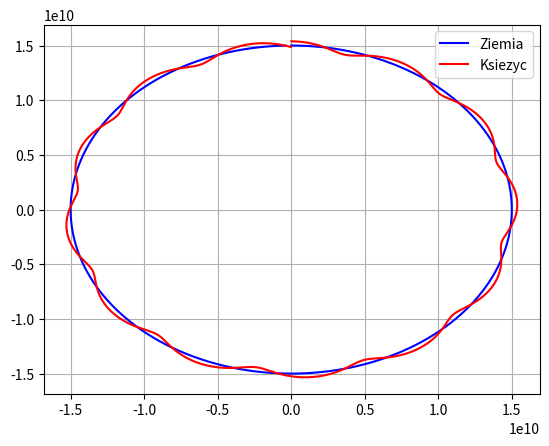

Source code (Python):
import math
from matplotlib import pyplot as plt

# [redacted]

#ZMIENNE DO OBLICZEŃ
G = 6.6743e-11

Ms = 1.989e30
Mz = 5.972e24
Mk = 7.347e22

Rzs = 1.5e8 * 1000
Rzk = 384400 * 1000

dt = 3600
t_max = math.ceil(365.25 * 24 * 60 * 60)


def ziemia_slonce():
    t = 0
    lista_x = []
    lista_y = []

    Sx = 0
    Sy = Rzs

    Vx = math.sqrt(G * Ms / Rzs)
    Vy = 0

    while t < t_max:
        Wx = -Sx
        Wy = -Sy
        Dzs = math.sqrt(Wx**2 + Wy**2)

        Ux = Wx / Dzs
        Uy = Wy / Dzs

        a = G * Ms / Dzs**2
        ax = Ux * a
        ay = Uy * a

        Vx_2 = Vx + ax * dt / 2
        Vy_2 = Vy + ay * dt / 2

        DSx = Vx_2 * dt
        DSy = Vy_2 * dt

        Sx_2 = Sx + Vx_2 * dt / 2
        Sy_2 = Sy + Vy_2 * dt / 2

        lista_x.append(Sx_2 / 10)
        lista_y.append(Sy_2 / 10)

        Wx_2 = -Sx_2
        Wy_2 = -Sy_2
        Dzs_2 = math.sqrt(Wx_2**2 + Wy_2**2)

        Ux_2 = Wx_2 / Dzs_2
        Uy_2 = Wy_2 / Dzs_2

        a_2 = G * Ms / Dzs_2**2
        ax_2 = Ux_2 * a_2
        ay_2 = Uy_2 * a_2

        DVx = ax_2 * dt
        DVy = ay_2 * dt

        Sx += DSx
        Sy += DSy
        Vx += DVx
        Vy += DVy
        t += dt

    return lista_x, lista_y


def ksiezyc_ziemia():
    t = 0
    lista_x = []
    lista_y = []

    Sx = 0
    Sy = Rzk

    Vx = math.sqrt(G * Mz / Rzk)
    Vy = 0

    while t < t_max:
        Wx = -Sx
        Wy = -Sy
        Dzk = math.sqrt(Wx ** 2 + Wy ** 2)

        Ux = Wx / Dzk
        Uy = Wy / Dzk

        a = G * Mz / Dzk ** 2
        ax = Ux * a
        ay = Uy * a

        Vx_2 = Vx + ax * dt / 2
        Vy_2 = Vy + ay * dt / 2

        DSx = Vx_2 * dt
        DSy = Vy_2 * dt

        Sx_2 = Sx + Vx_2 * dt / 2
        Sy_2 = Sy + Vy_2 * dt / 2

        lista_x.append(Sx_2)
        lista_y.append(Sy_2)

        Wx_2 = -Sx_2
        Wy_2 = -Sy_2
        Dzk_2 = math.sqrt(Wx_2 ** 2 + Wy_2 ** 2)

        Ux_2 = Wx_2 / Dzk_2
        Uy_2 = Wy_2 / Dzk_2

        a_2 = G * Mz / Dzk_2 ** 2
        ax_2 = Ux_2 * a_2
        ay_2 = Uy_2 * a_2

        DVx = ax_2 * dt
        DVy = ay_2 * dt

        Sx += DSx
        Sy += DSy
        Vx += DVx
        Vy += DVy
        t += dt

    return lista_x, lista_y


def ksiezyc_slonce():
    x = []
    y = []

    x1, y1 = ziemia_slonce()
    x2, y2 = ksiezyc_ziemia()

    for i in range(len(x1)):
        x.append(x1[i] + x2[i])
        y.append(y1[i] + y2[i])

    return x, y


def main():
    x1, y1 = ziemia_slonce()
    x2, y2 = ksiezyc_slonce()

    fig, ax = plt.subplots()
    ax.plot(x1, y1, label = 'Ziemia', color = 'b')
    ax.plot(x2, y2, label = 'Ksiezyc', color = 'r')

    ax.legend()
    plt.grid(True)
    plt.show()


#WYWOŁANIE PROGRAMU
main()